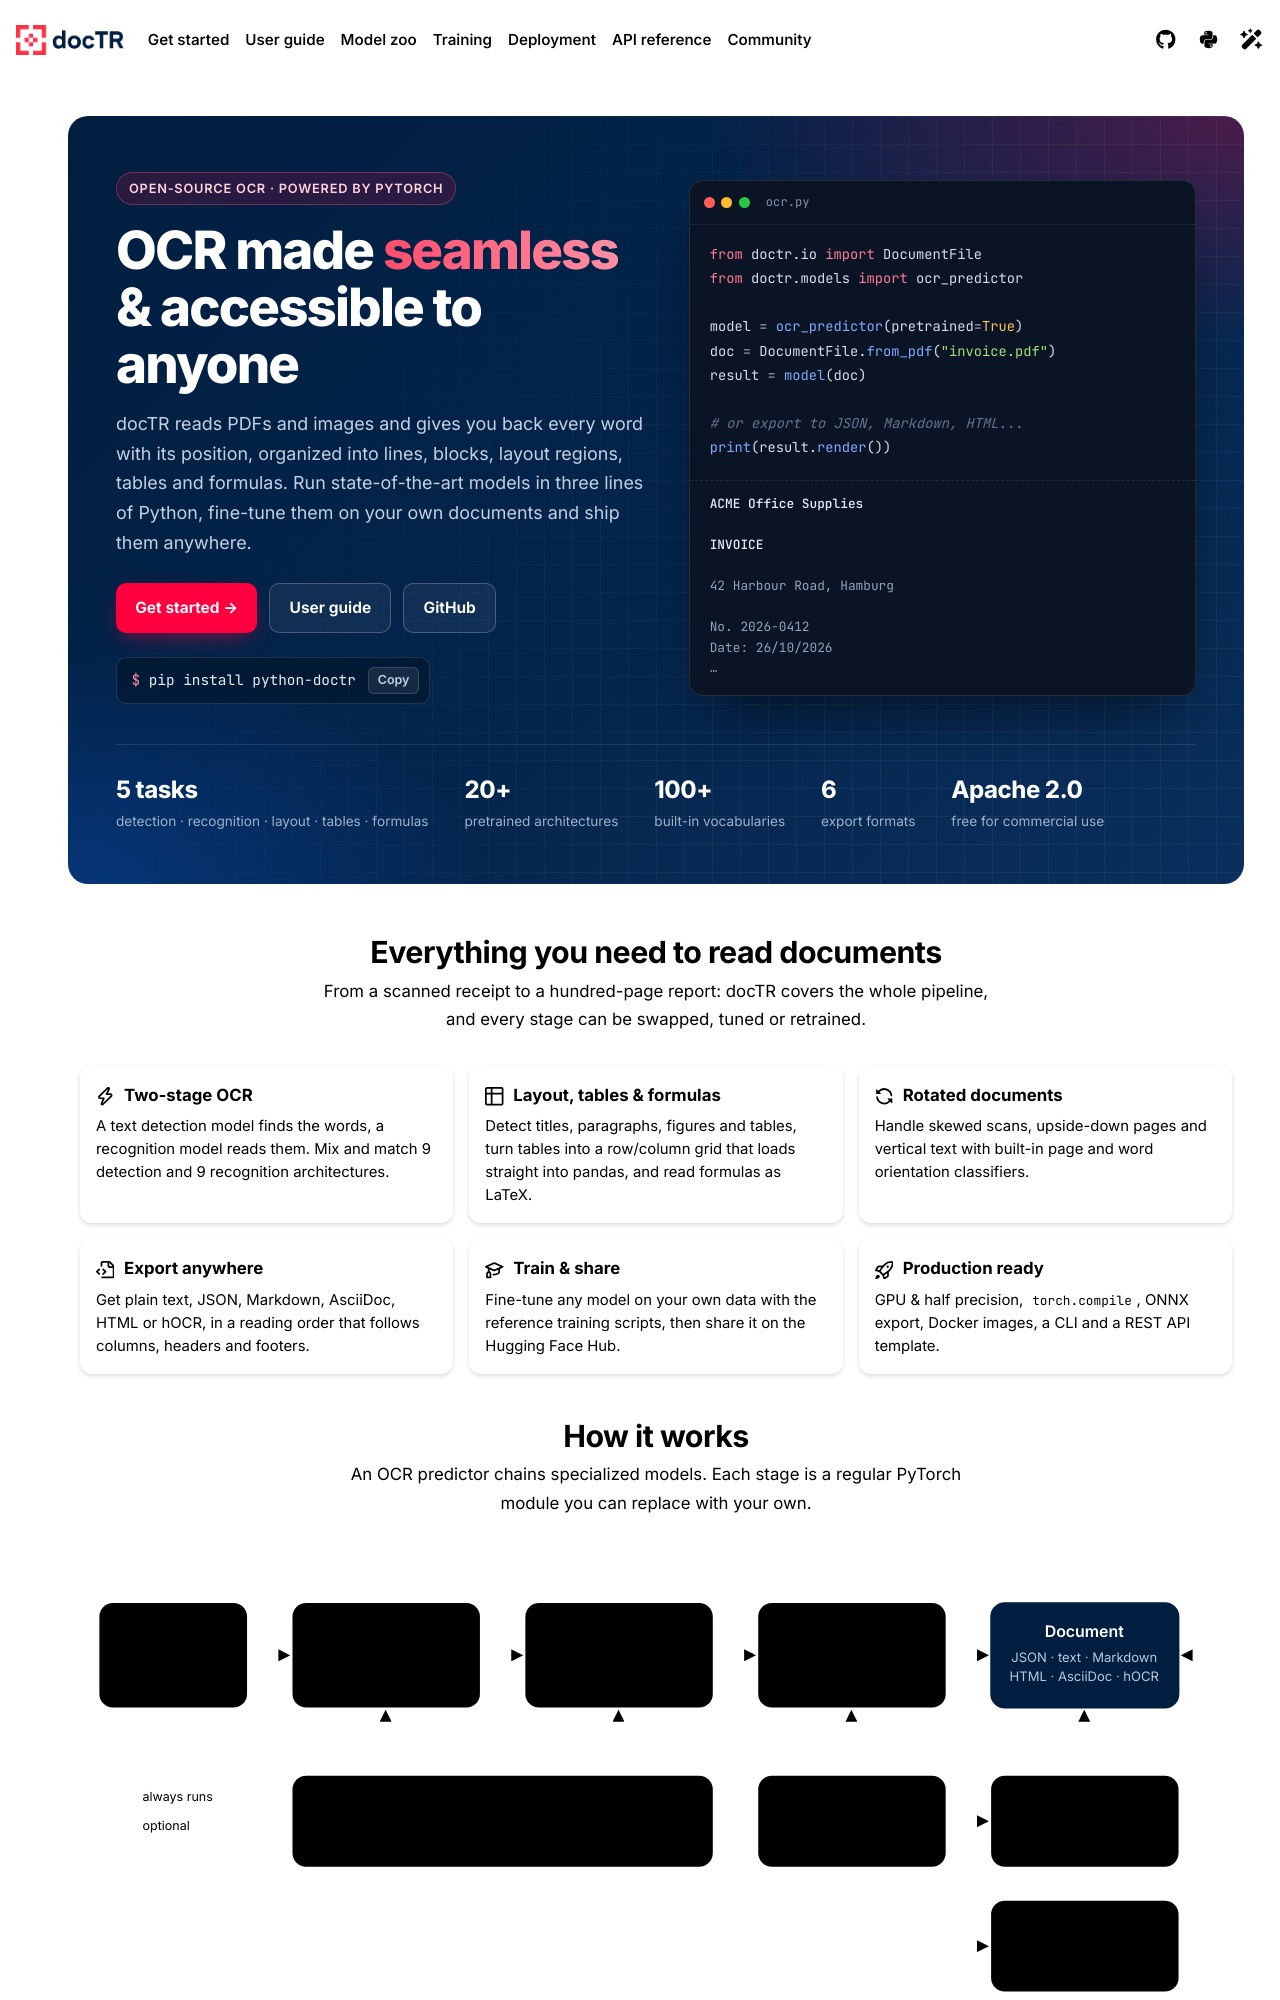

repository: mindee/doctr · page: index.html · generator: sphinx

---
myst:
  html_meta:
    description: "docTR: state-of-the-art OCR for PDFs and images in a few lines of Python. Text detection, text recognition, layout analysis, table structure and formula recognition, powered by PyTorch."
---
